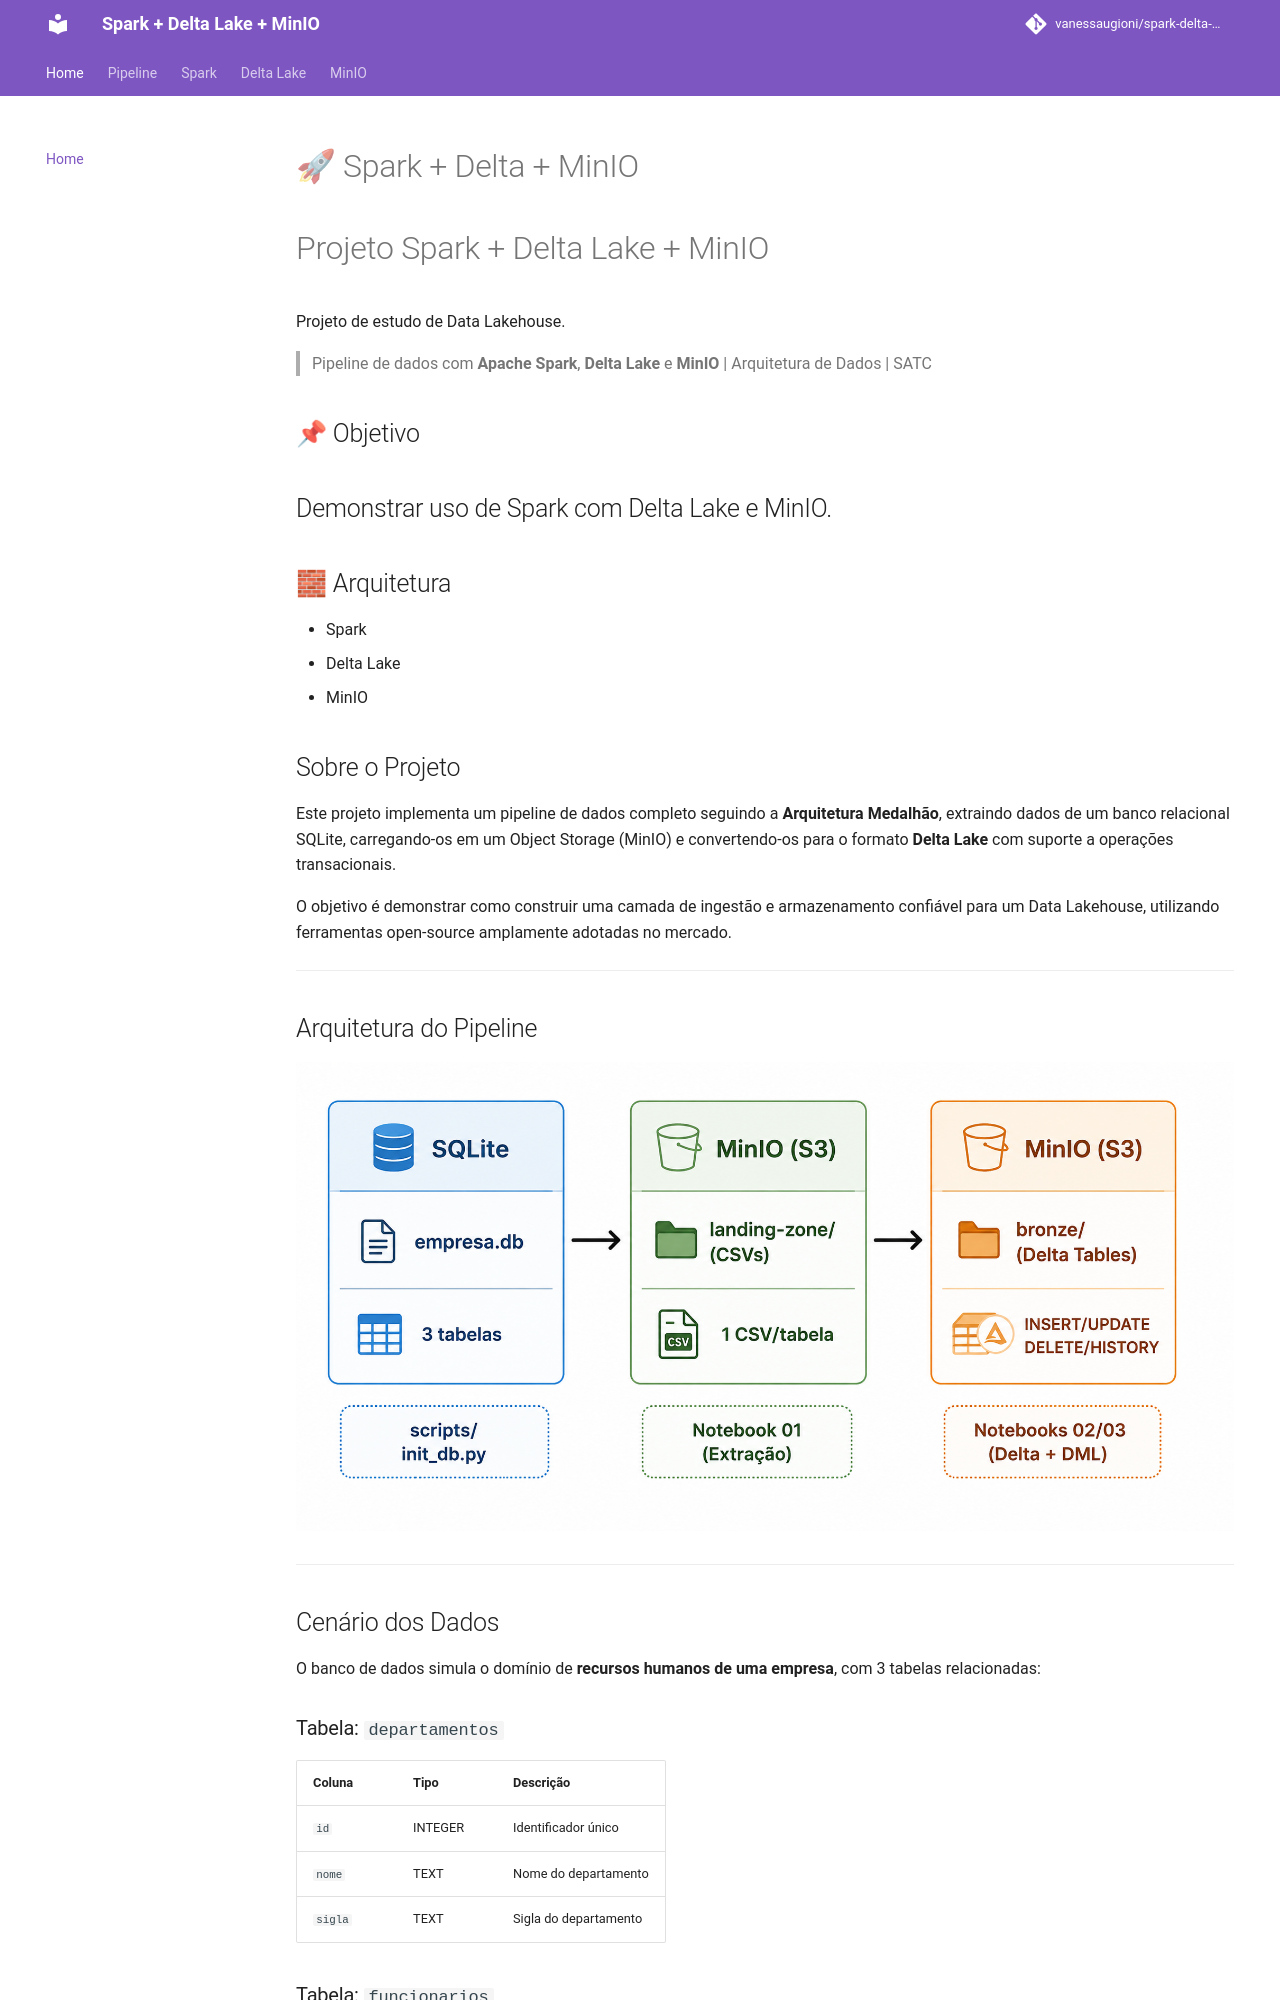

repository: vanessaugioni/spark-delta-minio-study · page: index.html · generator: mkdocs

# 🚀 Spark + Delta + MinIO
# Projeto Spark + Delta Lake + MinIO

Projeto de estudo de Data Lakehouse.
> Pipeline de dados com **Apache Spark**, **Delta Lake** e **MinIO** | Arquitetura de Dados | SATC

## 📌 Objetivo
Demonstrar uso de Spark com Delta Lake e MinIO.
---

## 🧱 Arquitetura
- Spark
- Delta Lake
- MinIO
## Sobre o Projeto

Este projeto implementa um pipeline de dados completo seguindo a **Arquitetura Medalhão**, extraindo dados de um banco relacional SQLite, carregando-os em um Object Storage (MinIO) e convertendo-os para o formato **Delta Lake** com suporte a operações transacionais.

O objetivo é demonstrar como construir uma camada de ingestão e armazenamento confiável para um Data Lakehouse, utilizando ferramentas open-source amplamente adotadas no mercado.

---

## Arquitetura do Pipeline
![Arquitetura Pipeline](images/arquitetura.png)

---

## Cenário dos Dados

O banco de dados simula o domínio de **recursos humanos de uma empresa**, com 3 tabelas relacionadas:
